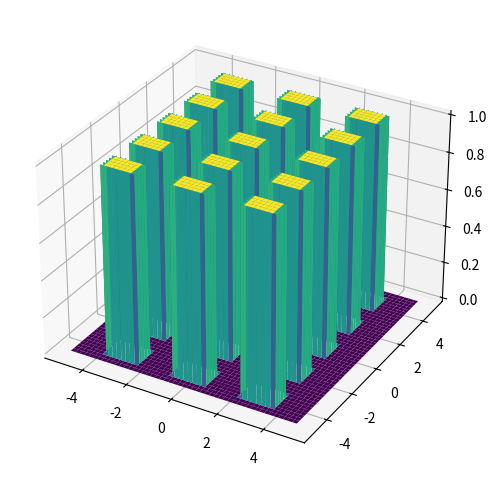

This figure's Python source:
#!/usr/bin/env python
# coding: utf-8

# In[1]:


from scipy.fft import fft2, ifft2, fftfreq, fftshift
import numpy as np
import matplotlib.pyplot as plt


# In[2]:


Lx = 3
Ly = 2


# In[3]:


lim = 5
N = 1000
x = np.linspace(-lim, lim, N)
Δx = x[1]-x[0]
y = np.linspace(-lim, lim, N)
Δy = y[1]-y[0]
X, Y = np.meshgrid(x, y)


# In[4]:


def rect(x, n, L):
    return abs(x-n*L) < L/4


# In[5]:


p = 0
for n in range(-5,6):
    for m in range(-5,6):
        p += rect(X,n,Lx)*rect(Y,m,Ly)


# In[6]:


plt.figure(figsize=(6,6))
plt.axes(projection='3d').plot_surface(X,Y,p,cmap='viridis')
plt.show()

